Run: headless pygame with SDL's dummy video driver; simulated clock (each Clock.tick advances the game by its frame time, no real sleeping); random seed 0; keys injected as events and as key.get_pressed() state; no mouse input.
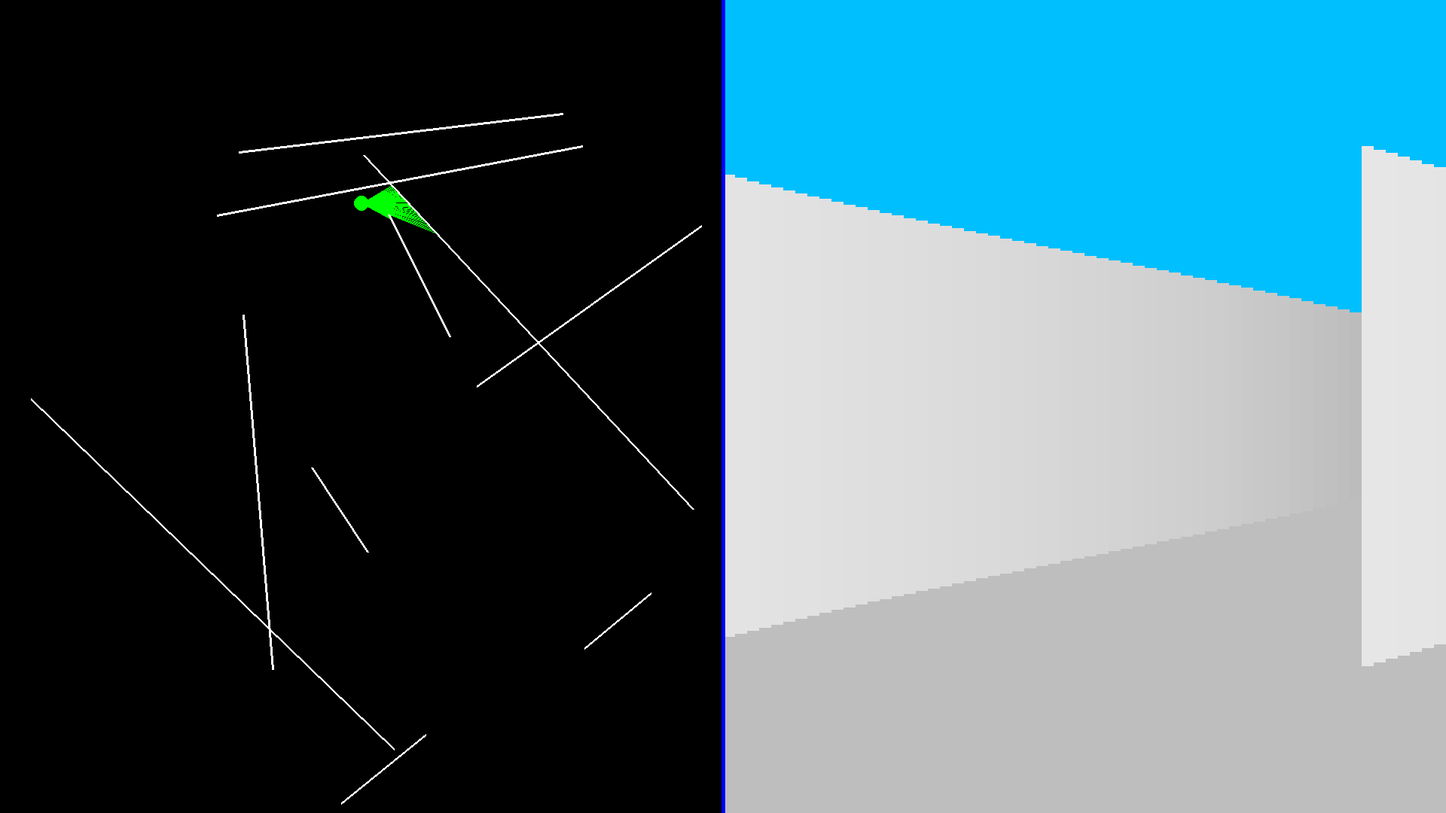
Frame 1 of 4 · flips 1–60 · no input
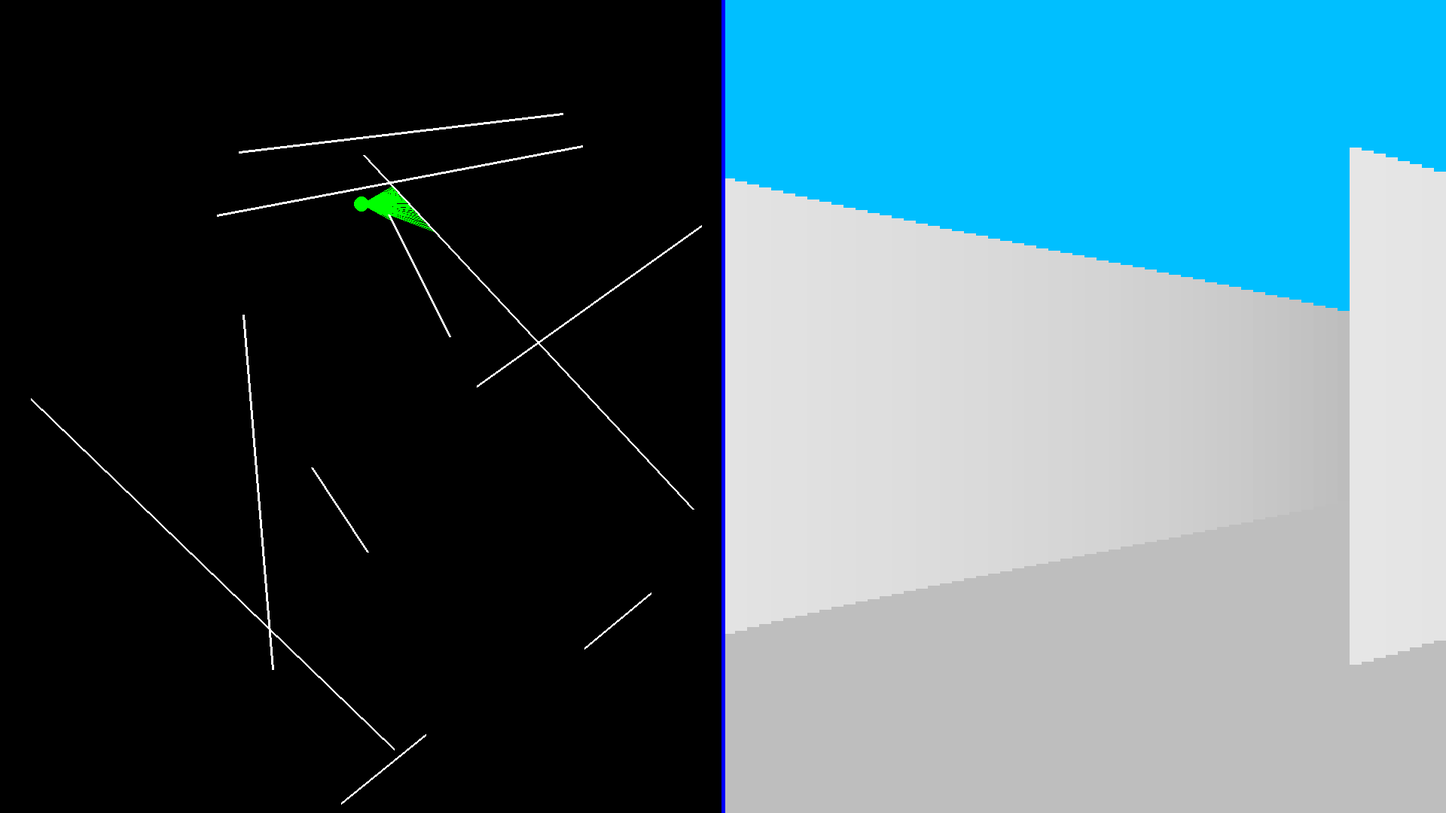
Frame 2 of 4 · flips 61–180 · tapped SPACE, RETURN · held RIGHT (→), D
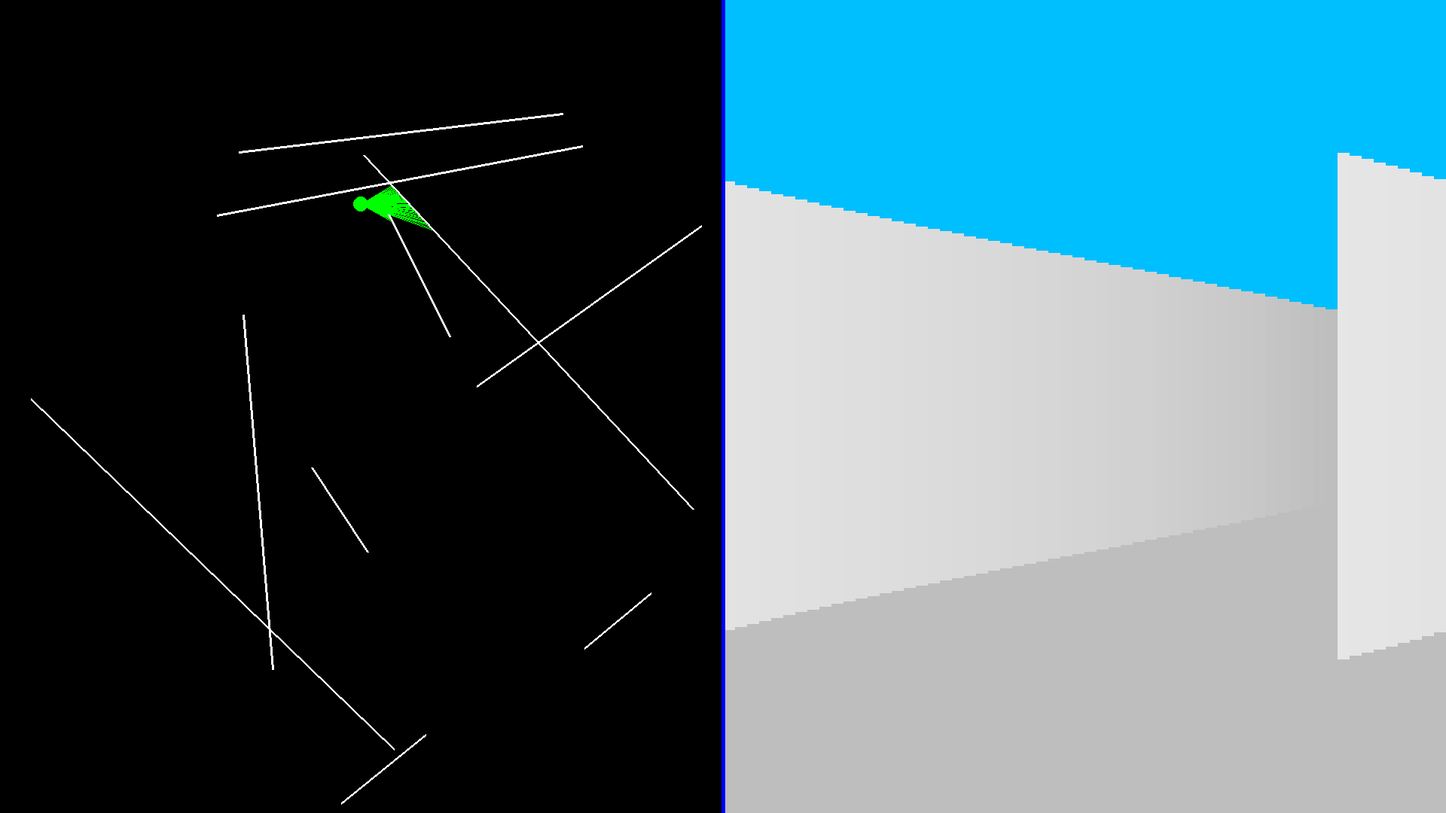
Frame 3 of 4 · flips 181–300 · held DOWN (↓), S
Frame 4 of 4 · flips 301–420 · held LEFT (←), A, UP (↑), W · screen same as frame 1, image omitted

The pygame program that drew these frames:

import pygame as pg, random as rnd, math


def get_intersect(a, b, c, d):
  ab, cd, ac = a - b, c - d, a - c
  if not (nenner := ab.x * cd.y - ab.y * cd.x): return
  t = (ac.x * cd.y - ac.y * cd.x) / nenner
  u = -(ab.x * ac.y - ab.y * ac.x) / nenner
  if 0 <= t <= 1 and 0 <= u <= 1: return a.lerp(b, t)


def ray_casting(wände):
  c = spieler_pos
  pg.draw.circle(left,'green',c,10)
  raster = breite/2/sicht
  
  for i in range(sicht):
    _, winkel_player = spieler_richt.as_polar()
    ray = V2(3000,0).rotate(winkel_player-sicht/2+i)
    d = spieler_pos + ray
    entfernungen = [(c.distance_to(k), k) for a, b in wände if (k := get_intersect(a, b, c, d))]
    if not entfernungen: continue
    
    #diese Berechnung vermeidet den Fish-Eye-Effekt, danke an Gpopcorn
    #https://github.com/Gpopcorn/raycasting/blob/main/raycasting.py
    dist, intersect = min(entfernungen)
    dist *= math.cos(math.radians(i-sicht/2))
    wand_höhe = (10/dist * 2500)
    color = [max(0,255-dist/1.5)]*3
    
    pg.draw.line(left, 'green', c, intersect, 1)
    pg.draw.rect(right, color, (raster*i,höhe/2-wand_höhe/2,raster,wand_höhe))


V2 = pg.Vector2
pg.init()
größe = breite, höhe = V2(1920, 1080)
zentrum = größe/2

fenster = pg.display.set_mode(größe)
left = pg.surface.Surface((breite/2,höhe))
right = pg.surface.Surface((breite/2,höhe))

clock = pg.time.Clock()
pg.key.set_repeat(10)
FPS = 40

sicht = 60 #Sichtbereich in Grad
spieler_pos, spieler_richt = zentrum/2,V2(1,0)
wände = [tuple(V2(rnd.randrange(breite/2), rnd.randrange(höhe)) for _ in range(2)) for _ in range(10)]
maus_empflindlichkeit = 0.5

while True:
  clock.tick(FPS)
  left.fill('black')
  pg.draw.rect(right,'deepskyblue',(0,0,breite/2,höhe/2))
  pg.draw.rect(right,'gray',(0,höhe/2,breite/2,höhe/2))
  
  for ereignis in pg.event.get():
    if ereignis.type == pg.QUIT: quit()
    if ereignis.type == pg.KEYDOWN:
      match ereignis.key:
        case pg.K_ESCAPE: quit()
        case pg.K_w: spieler_pos += spieler_richt
        case pg.K_d: spieler_pos += spieler_richt.rotate(90)
        case pg.K_a: spieler_pos += spieler_richt.rotate(-90)
        case pg.K_s: spieler_pos += spieler_richt.rotate(180)
    if ereignis.type == pg.MOUSEWHEEL:
      sicht += ereignis.y

  rel_pos = V2(pg.mouse.get_rel())*maus_empflindlichkeit
  spieler_richt = spieler_richt.rotate(rel_pos.x)
        
  ray_casting(wände)
  
  for a, b in wände:
    pg.draw.line(left, 'white', a, b, 3)
  
  fenster.blit(left,(0,0))
  fenster.blit(right,(breite/2,0))
  
  pg.draw.line(fenster,'blue',(breite/2,0), (breite/2,höhe),5)
  pg.display.flip()
